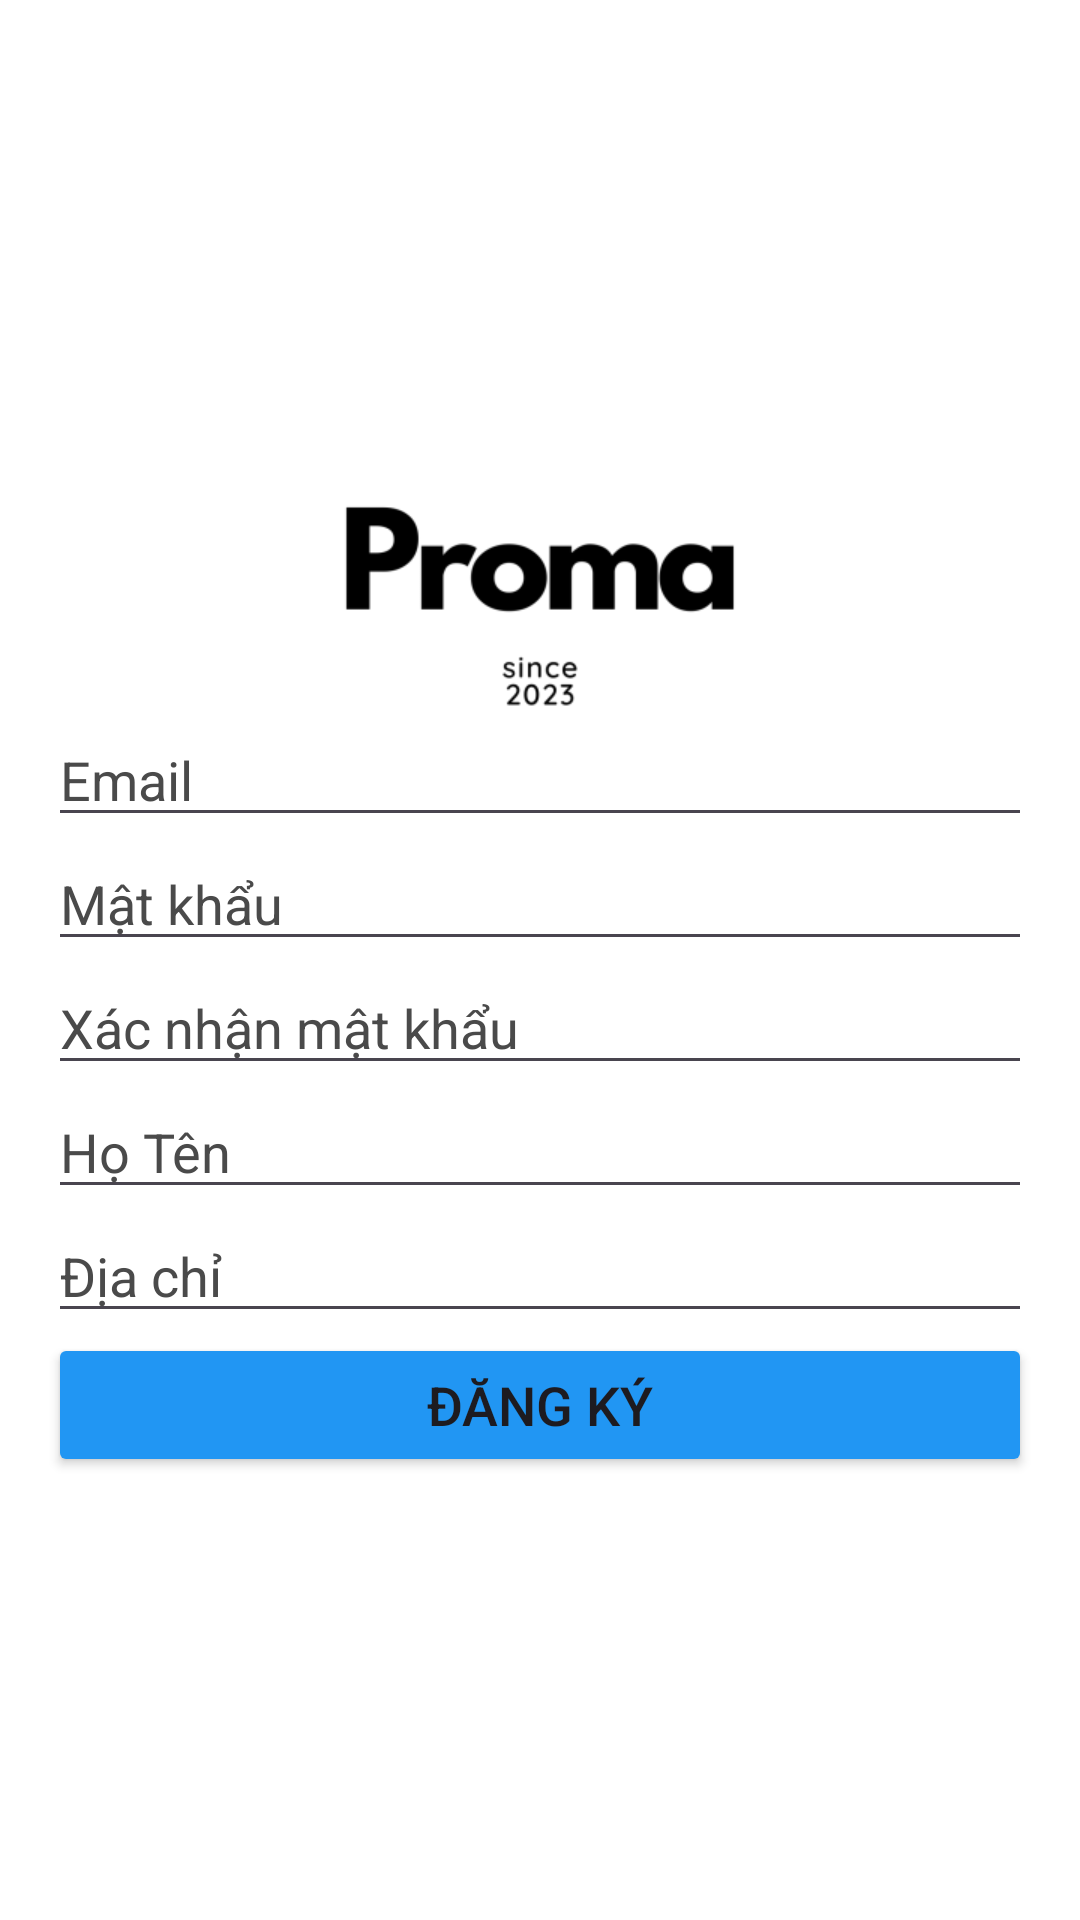

Write the Android layout XML for this screen, with the resource values it uses.
<!-- AndroidManifest.xml: application theme Theme.PromaApp -->
<!-- res/layout/register.xml -->
<RelativeLayout xmlns:android="http://schemas.android.com/apk/res/android"
    xmlns:app="http://schemas.android.com/apk/res-auto"
    xmlns:tools="http://schemas.android.com/tools"
    android:layout_width="match_parent"
    android:layout_height="match_parent"
    android:background="@color/white">

    <LinearLayout
        android:layout_width="match_parent"
        android:layout_height="wrap_content"
        android:layout_centerInParent="true"
        android:orientation="vertical"
        android:padding="16dp"
        tools:context="com.proma.promaapp.RegisterActivity">

        
        <ImageView
            android:id="@+id/imageView2"
            android:layout_width="match_parent"
            android:layout_height="wrap_content"
            app:srcCompat="@mipmap/ic_banner_foreground" />

        <EditText
            android:id="@+id/editTextEmail"
            android:layout_width="match_parent"
            android:layout_height="wrap_content"
            android:hint="Email"
            android:textColorHint="#4A4A4A"
            android:textColor="@color/black"/>

        
        <EditText
            android:id="@+id/editTextPassword"
            android:layout_width="match_parent"
            android:layout_height="wrap_content"
            android:hint="Mật khẩu"
            android:textColorHint="#4A4A4A"
            android:textColor="@color/black"
            android:inputType="textPassword" />

        
        <EditText
            android:id="@+id/editTextConfirmPassword"
            android:layout_width="match_parent"
            android:layout_height="wrap_content"
            android:hint="Xác nhận mật khẩu"
            android:textColorHint="#4A4A4A"
            android:textColor="@color/black"
            android:inputType="textPassword" />

        
        <EditText
            android:id="@+id/editTextFullName"
            android:layout_width="match_parent"
            android:layout_height="wrap_content"
            android:textColorHint="#4A4A4A"
            android:textColor="@color/black"
            android:hint="Họ Tên" />

        
        <EditText
            android:id="@+id/editTextAddress"
            android:layout_width="match_parent"
            android:layout_height="wrap_content"
            android:textColorHint="#4A4A4A"
            android:textColor="@color/black"
            android:hint="Địa chỉ" />

        

        

        
        <Button
            android:id="@+id/buttonRegister"
            android:layout_width="match_parent"
            android:layout_height="wrap_content"
            android:text="Đăng ký"
            android:textSize="18dp"
            app:backgroundTint="#2196F3" />

    </LinearLayout>
</RelativeLayout>
<!-- resources referenced by this layout -->
<resources>
  <color name="black">#FF000000</color>
  <color name="white">#FFFFFFFF</color>
  <!-- mipmap ic_banner_foreground: png bitmap (mipmap-xhdpi, 5817 bytes) -->
  <style name="Theme.PromaApp" parent="Base.Theme.PromaApp" />
  <style name="Base.Theme.PromaApp" parent="Theme.Material3.DayNight.NoActionBar">
          
          
      </style>
</resources>
